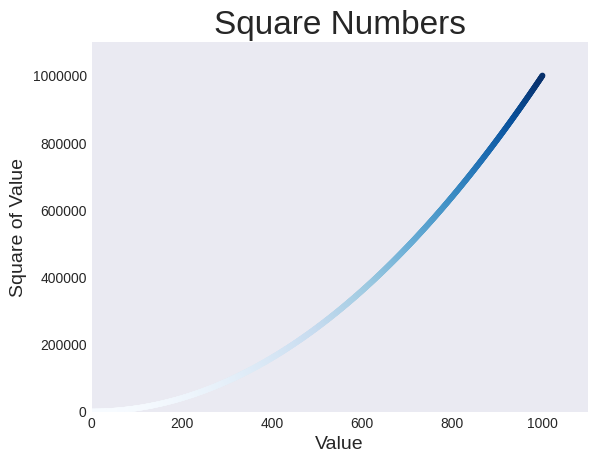

This chart was generated by the following Python code:
import matplotlib.pyplot as plt

x_values = range(1, 1001)
y_values = [x**2 for x in x_values]

plt.style.use('seaborn-v0_8-dark')
fig, ax = plt.subplots()

ax.scatter(x_values, y_values, c=y_values, cmap=plt.cm.Blues, s=10)

#set chart title and label axes
ax.set_title("Square Numbers", fontsize=24)
ax.set_xlabel("Value", fontsize=14)
ax.set_ylabel("Square of Value", fontsize=14)

ax.axis([0, 1100, 0, 1100000])
ax.ticklabel_format(style='plain')

plt.show()
